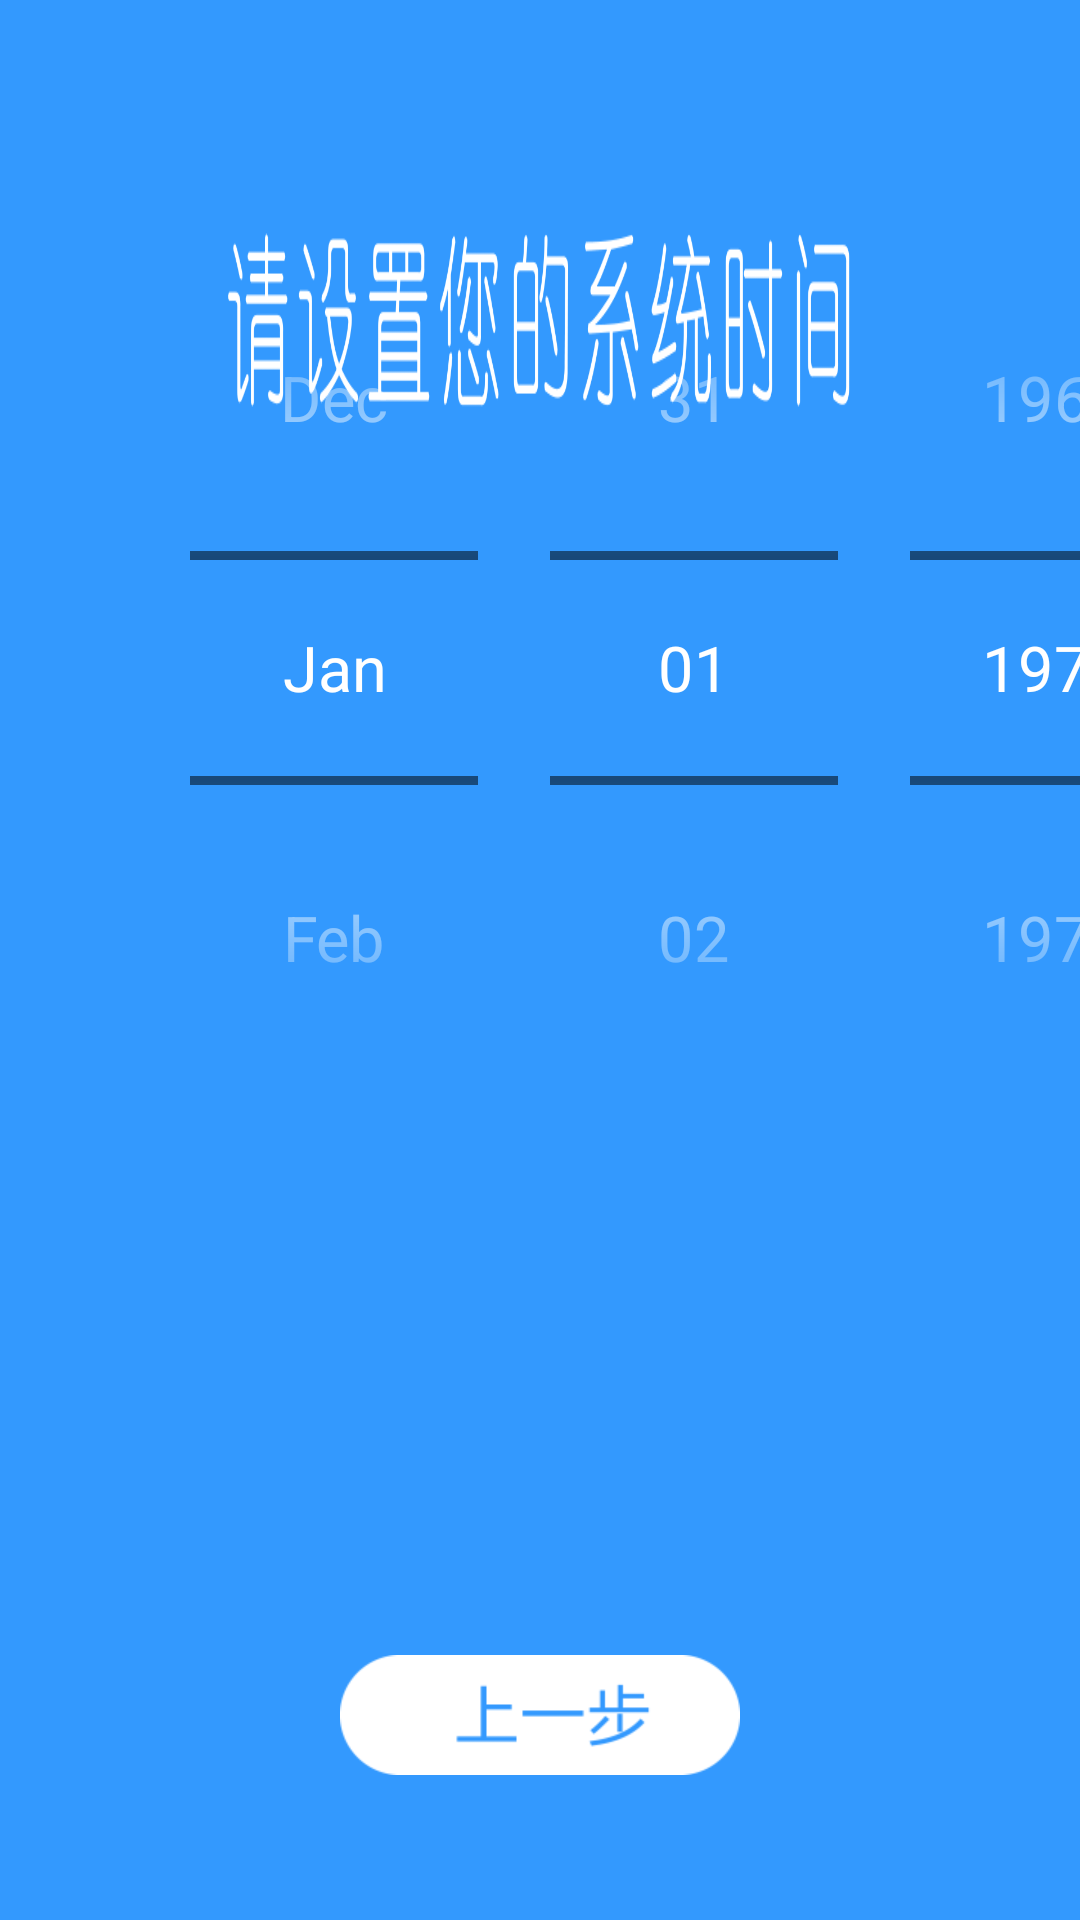

Android layout source for this screen:
<!-- AndroidManifest.xml: application theme Theme.SD100 -->
<!-- res/layout/activity_guide_date.xml -->
<?xml version="1.0" encoding="utf-8"?>

<androidx.constraintlayout.widget.ConstraintLayout xmlns:android="http://schemas.android.com/apk/res/android"
    xmlns:app="http://schemas.android.com/apk/res-auto"
    xmlns:tools="http://schemas.android.com/tools"
    android:layout_width="match_parent"
    android:layout_height="match_parent"
    android:background="@mipmap/guide_date"
    tools:context="com.example.guide.activity_guide_date">

    <DatePicker
        android:id="@+id/datePicker"
        android:layout_width="wrap_content"
        android:layout_height="wrap_content"
        android:layout_marginStart="340px"
        android:layout_marginTop="350px"
        android:scaleX="1.5"
        android:scaleY="1.5"
        android:calendarViewShown="false"
        android:datePickerMode="spinner"
        android:theme="@style/MyDatePicker"
        app:layout_constraintStart_toStartOf="parent"
        app:layout_constraintTop_toTopOf="parent"/>

    <TimePicker
        android:id="@+id/timePicker"
        android:layout_width="wrap_content"
        android:layout_height="wrap_content"
        android:scaleX="1.5"
        android:scaleY="1.5"
        android:layout_marginStart="330px"
        android:timePickerMode="spinner"
        android:theme="@style/MyTimePicker"
        app:layout_constraintStart_toEndOf="@+id/datePicker"
        app:layout_constraintTop_toTopOf="@+id/datePicker"/>

    <ImageView
        android:id="@+id/next_step_date"
        android:layout_width="wrap_content"
        android:layout_height="wrap_content"
        android:layout_marginEnd="365px"
        android:layout_marginBottom="145px"
        android:theme="@style/MyTimePicker"
        app:layout_constraintBottom_toBottomOf="parent"
        app:layout_constraintEnd_toEndOf="parent"
        app:srcCompat="@mipmap/guide_nextstep_selected" />

    <ImageView
        android:id="@+id/pre_step"
        android:layout_width="wrap_content"
        android:layout_height="wrap_content"
        android:layout_marginStart="365px"
        app:layout_constraintStart_toStartOf="parent"
        app:layout_constraintTop_toTopOf="@+id/next_step_date"
        app:srcCompat="@mipmap/guide_prestep_select" />
</androidx.constraintlayout.widget.ConstraintLayout>
<!-- resources referenced by this layout -->
<resources>
  <!-- mipmap guide_date: png bitmap (mipmap-xhdpi, 38906 bytes) -->
  <!-- mipmap guide_nextstep_selected: png bitmap (mipmap-xhdpi, 3662 bytes) -->
  <!-- mipmap guide_prestep_select: png bitmap (mipmap-xhdpi, 3364 bytes) -->
  <style name="MyDatePicker" parent="@android:style/Widget.Holo.DatePicker">
          <item name="android:textColorPrimary">@android:color/white</item>
      </style>
  <style name="MyTimePicker" parent="@android:style/Widget.Material.TimePicker">
          <item name="android:textColorPrimary">@android:color/white</item>
          <item name="android:textColor">@color/white</item>
      </style>
  <style name="Theme.SD100" parent="Theme.MaterialComponents.DayNight.NoActionBar">
          
          <item name="colorPrimary">@color/purple_500</item>
          <item name="colorPrimaryVariant">@color/purple_700</item>
          <item name="colorOnPrimary">@color/white</item>
          
          <item name="colorSecondary">@color/teal_200</item>
          <item name="colorSecondaryVariant">@color/teal_700</item>
          <item name="colorOnSecondary">@color/black</item>
          
          <item name="android:statusBarColor" tools:targetApi="l">?attr/colorPrimaryVariant</item>
          
      </style>
  <color name="white">#FFFFFFFF</color>
  <color name="purple_500">#FF6200EE</color>
  <color name="purple_700">#FF3700B3</color>
  <color name="teal_200">#FF03DAC5</color>
  <color name="teal_700">#FF018786</color>
  <color name="black">#FF000000</color>
</resources>
